Run: headless pygame with SDL's dummy video driver; simulated clock (each Clock.tick advances the game by its frame time, no real sleeping); random seed 0; keys injected as events and as key.get_pressed() state; no mouse input; restart key RETURN tapped at the start of phases 3 and 4.
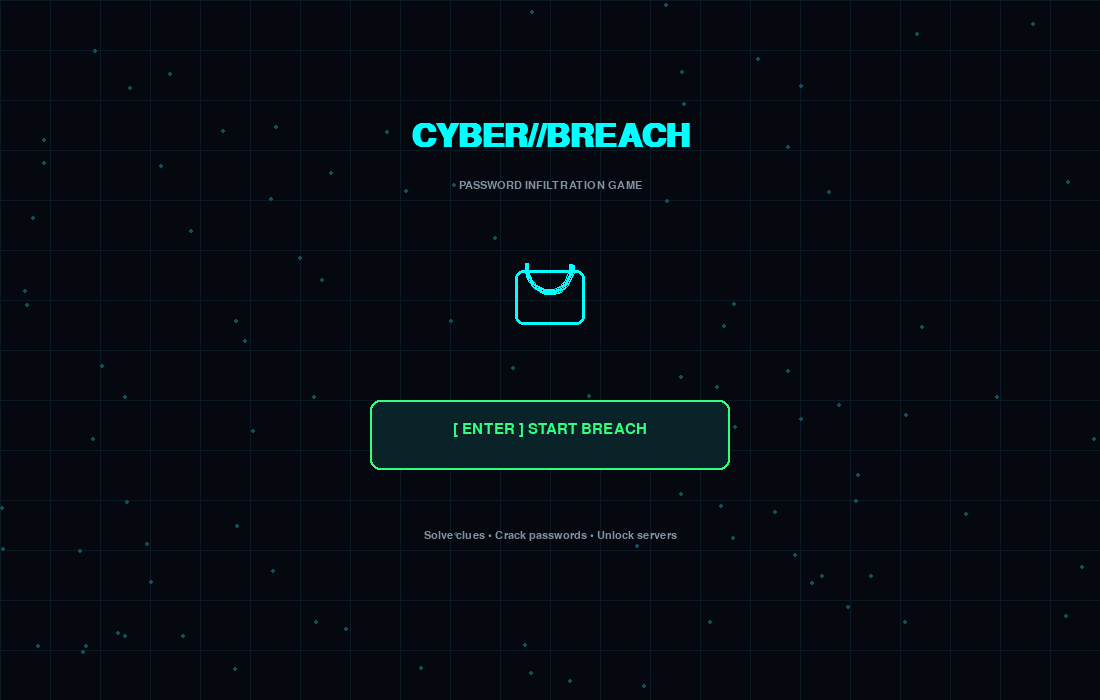
Frame 1 of 4 · flips 1–60 · no input
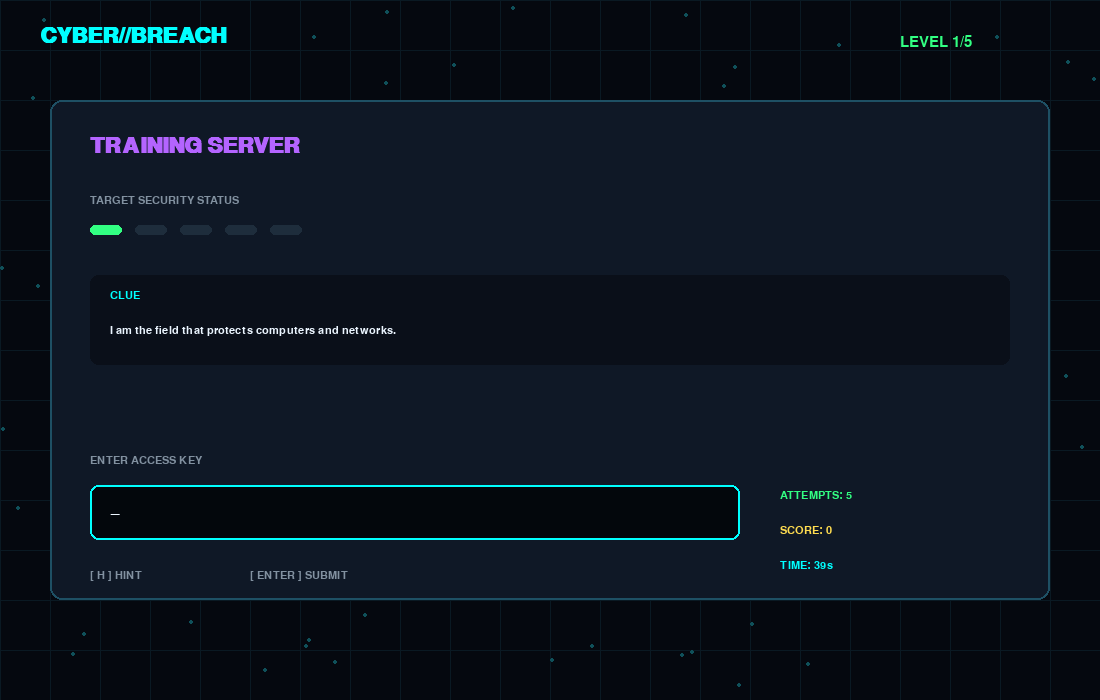
Frame 2 of 4 · flips 61–180 · tapped SPACE, RETURN · held RIGHT (→), D
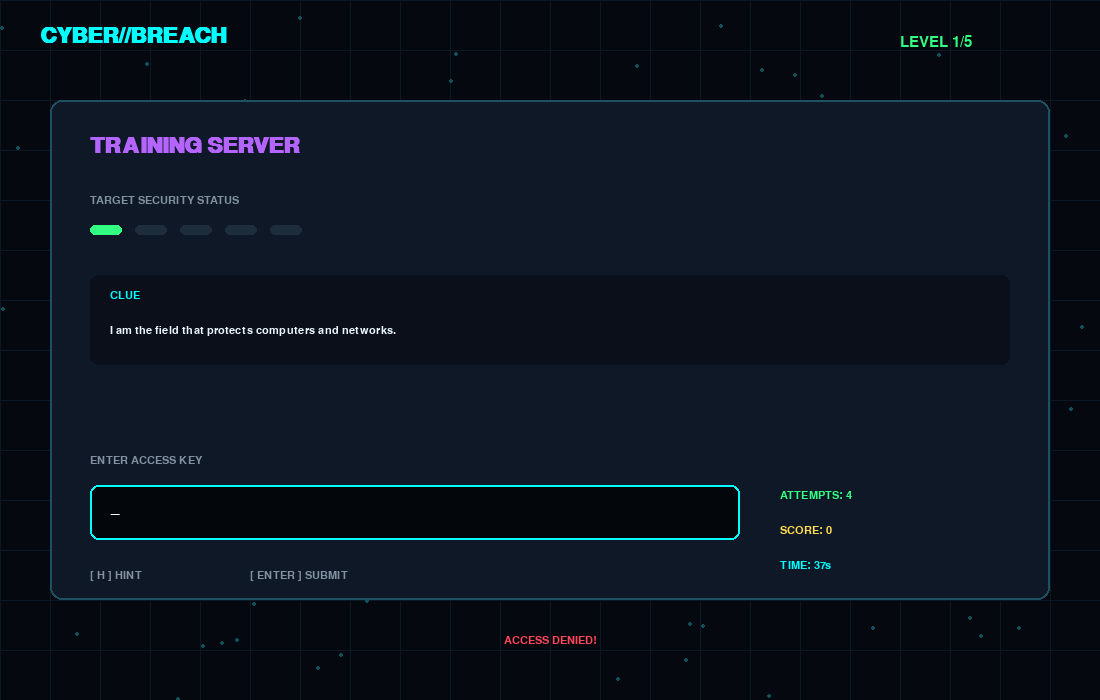
Frame 3 of 4 · flips 181–300 · tapped RETURN · held DOWN (↓), S
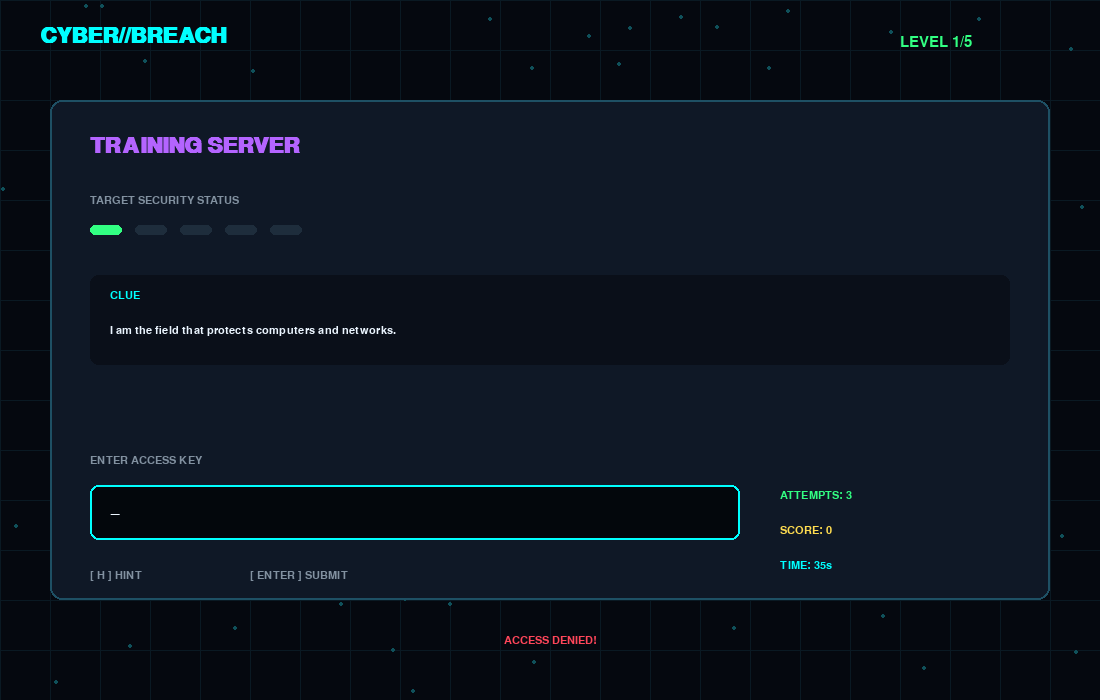
Frame 4 of 4 · flips 301–420 · tapped RETURN · held LEFT (←), A, UP (↑), W

The pygame program that drew these frames:

import pygame
import random
import sys

pygame.init()

# ---------------- WINDOW ----------------
WIDTH = 1100
HEIGHT = 700

screen = pygame.display.set_mode((WIDTH, HEIGHT))
pygame.display.set_caption("CYBER//BREACH - Password Hacker Game")

clock = pygame.time.Clock()

# ---------------- COLORS ----------------
BLACK = (5, 8, 15)
DARK = (10, 15, 25)
PANEL = (15, 24, 38)

CYAN = (0, 255, 255)
GREEN = (50, 255, 130)
RED = (255, 70, 90)
YELLOW = (255, 220, 80)
PURPLE = (180, 100, 255)

WHITE = (235, 245, 255)
GREY = (130, 145, 160)

# ---------------- FONTS ----------------
title_font = pygame.font.SysFont("consolas", 48, bold=True)
big_font = pygame.font.SysFont("consolas", 32, bold=True)
font = pygame.font.SysFont("consolas", 22)
small_font = pygame.font.SysFont("consolas", 17)

# ---------------- LEVELS ----------------
levels = [
    {
        "name": "TRAINING SERVER",
        "password": "CYBER7",
        "clue": "I am the field that protects computers and networks.",
        "hint": "Think about your degree."
    },

    {
        "name": "FIREWALL SERVER",
        "password": "FIREWALL",
        "clue": "I protect a network by controlling incoming traffic.",
        "hint": "I act like a security barrier."
    },

    {
        "name": "SHADOW SERVER",
        "password": "SHADOW9",
        "clue": "I follow you but disappear when there is no light.",
        "hint": "Look behind you."
    },

    {
        "name": "QUANTUM SERVER",
        "password": "QUANTUM",
        "clue": "I belong to the strange world of advanced physics.",
        "hint": "Think about quantum computers."
    },

    {
        "name": "FINAL SERVER",
        "password": "ZEROCOOL",
        "clue": "A legendary hacker-inspired name. It starts with ZERO.",
        "hint": "ZERO + COOL."
    }
]

# ---------------- GAME VARIABLES ----------------
game_state = "menu"

level = 0
attempts = 5
score = 0

password_input = ""

hint_used = False

time_limit = 40
start_time = 0

message = ""
message_color = WHITE

# ---------------- BACKGROUND PARTICLES ----------------
particles = []

for i in range(100):
    particles.append([
        random.randint(0, WIDTH),
        random.randint(0, HEIGHT),
        random.randint(1, 3)
    ])


# ==================================================
# FUNCTIONS
# ==================================================

def draw_text(text, font, color, x, y, center=False):

    image = font.render(text, True, color)

    if center:
        x = x - image.get_width() // 2

    screen.blit(image, (x, y))


def draw_background():

    screen.fill(BLACK)

    # Grid
    for x in range(0, WIDTH, 50):
        pygame.draw.line(
            screen,
            (10, 25, 35),
            (x, 0),
            (x, HEIGHT)
        )

    for y in range(0, HEIGHT, 50):
        pygame.draw.line(
            screen,
            (10, 25, 35),
            (0, y),
            (WIDTH, y)
        )

    # Moving particles
    for particle in particles:

        x, y, speed = particle

        pygame.draw.circle(
            screen,
            (15, 80, 90),
            (x, y),
            2
        )

        particle[1] -= speed

        if particle[1] < 0:
            particle[1] = HEIGHT
            particle[0] = random.randint(0, WIDTH)


def draw_panel(x, y, width, height):

    pygame.draw.rect(
        screen,
        PANEL,
        (x, y, width, height),
        border_radius=12
    )

    pygame.draw.rect(
        screen,
        (30, 80, 100),
        (x, y, width, height),
        2,
        border_radius=12
    )


def start_game():

    global game_state
    global level
    global attempts
    global score
    global password_input
    global hint_used
    global start_time
    global message

    game_state = "game"

    level = 0
    attempts = 5
    score = 0

    password_input = ""

    hint_used = False

    message = ""

    start_time = pygame.time.get_ticks()


# ==================================================
# MENU
# ==================================================

def draw_menu():

    draw_background()

    draw_text(
        "CYBER//BREACH",
        title_font,
        CYAN,
        WIDTH // 2,
        120,
        True
    )

    draw_text(
        "PASSWORD INFILTRATION GAME",
        small_font,
        GREY,
        WIDTH // 2,
        180,
        True
    )

    # Lock icon

    pygame.draw.rect(
        screen,
        CYAN,
        (WIDTH // 2 - 35, 270, 70, 55),
        3,
        border_radius=8
    )

    pygame.draw.arc(
        screen,
        CYAN,
        (WIDTH // 2 - 25, 235, 50, 60),
        3.14,
        6.28,
        4
    )

    # Start button

    pygame.draw.rect(
        screen,
        (10, 35, 40),
        (WIDTH // 2 - 180, 400, 360, 70),
        border_radius=10
    )

    pygame.draw.rect(
        screen,
        GREEN,
        (WIDTH // 2 - 180, 400, 360, 70),
        2,
        border_radius=10
    )

    draw_text(
        "[ ENTER ] START BREACH",
        font,
        GREEN,
        WIDTH // 2,
        422,
        True
    )

    draw_text(
        "Solve clues • Crack passwords • Unlock servers",
        small_font,
        GREY,
        WIDTH // 2,
        530,
        True
    )


# ==================================================
# GAME SCREEN
# ==================================================

def draw_game():

    draw_background()

    current_level = levels[level]

    # Header

    draw_text(
        "CYBER//BREACH",
        big_font,
        CYAN,
        40,
        25
    )

    draw_text(
        f"LEVEL {level + 1}/5",
        font,
        GREEN,
        900,
        35
    )

    # Main panel

    draw_panel(
        50,
        100,
        1000,
        500
    )

    # Server name

    draw_text(
        current_level["name"],
        big_font,
        PURPLE,
        90,
        135
    )

    draw_text(
        "TARGET SECURITY STATUS",
        small_font,
        GREY,
        90,
        195
    )

    # Security bars

    for i in range(5):

        color = GREEN if i <= level else (30, 45, 60)

        pygame.draw.rect(
            screen,
            color,
            (90 + i * 45, 225, 32, 10),
            border_radius=5
        )

    # Clue box

    pygame.draw.rect(
        screen,
        DARK,
        (90, 275, 920, 90),
        border_radius=8
    )

    draw_text(
        "CLUE",
        small_font,
        CYAN,
        110,
        290
    )

    draw_text(
        current_level["clue"],
        small_font,
        WHITE,
        110,
        325
    )

    # Hint

    if hint_used:

        pygame.draw.rect(
            screen,
            (35, 30, 50),
            (90, 380, 920, 55),
            border_radius=8
        )

        draw_text(
            "HINT: " + current_level["hint"],
            small_font,
            YELLOW,
            110,
            397
        )

    # Input label

    draw_text(
        "ENTER ACCESS KEY",
        small_font,
        GREY,
        90,
        455
    )

    # Input box

    pygame.draw.rect(
        screen,
        (3, 7, 12),
        (90, 485, 650, 55),
        border_radius=8
    )

    pygame.draw.rect(
        screen,
        CYAN,
        (90, 485, 650, 55),
        2,
        border_radius=8
    )

    draw_text(
        password_input + "_",
        font,
        WHITE,
        110,
        500
    )

    # Attempts

    draw_text(
        f"ATTEMPTS: {attempts}",
        small_font,
        RED if attempts <= 2 else GREEN,
        780,
        490
    )

    # Score

    draw_text(
        f"SCORE: {score}",
        small_font,
        YELLOW,
        780,
        525
    )

    # Timer

    elapsed = (pygame.time.get_ticks() - start_time) // 1000

    remaining = max(
        0,
        time_limit - elapsed
    )

    draw_text(
        f"TIME: {remaining}s",
        small_font,
        RED if remaining <= 10 else CYAN,
        780,
        560
    )

    # Controls

    draw_text(
        "[ H ] HINT",
        small_font,
        GREY,
        90,
        570
    )

    draw_text(
        "[ ENTER ] SUBMIT",
        small_font,
        GREY,
        250,
        570
    )

    # Message

    if message:

        draw_text(
            message,
            small_font,
            message_color,
            WIDTH // 2,
            635,
            True
        )


# ==================================================
# WIN SCREEN
# ==================================================

def draw_win():

    draw_background()

    draw_text(
        "ACCESS GRANTED",
        title_font,
        GREEN,
        WIDTH // 2,
        180,
        True
    )

    draw_text(
        "ALL SECURITY NODES UNLOCKED",
        big_font,
        CYAN,
        WIDTH // 2,
        260,
        True
    )

    draw_text(
        f"FINAL SCORE: {score}",
        big_font,
        YELLOW,
        WIDTH // 2,
        340,
        True
    )

    pygame.draw.rect(
        screen,
        (10, 35, 40),
        (WIDTH // 2 - 180, 450, 360, 65),
        border_radius=10
    )

    pygame.draw.rect(
        screen,
        GREEN,
        (WIDTH // 2 - 180, 450, 360, 65),
        2,
        border_radius=10
    )

    draw_text(
        "[ ENTER ] PLAY AGAIN",
        font,
        GREEN,
        WIDTH // 2,
        470,
        True
    )


# ==================================================
# GAME OVER
# ==================================================

def draw_game_over():

    draw_background()

    draw_text(
        "ACCESS DENIED",
        title_font,
        RED,
        WIDTH // 2,
        180,
        True
    )

    draw_text(
        "SECURITY SYSTEM LOCKED",
        big_font,
        GREY,
        WIDTH // 2,
        260,
        True
    )

    draw_text(
        f"FINAL SCORE: {score}",
        big_font,
        YELLOW,
        WIDTH // 2,
        340,
        True
    )

    pygame.draw.rect(
        screen,
        (40, 15, 20),
        (WIDTH // 2 - 180, 450, 360, 65),
        border_radius=10
    )

    pygame.draw.rect(
        screen,
        RED,
        (WIDTH // 2 - 180, 450, 360, 65),
        2,
        border_radius=10
    )

    draw_text(
        "[ ENTER ] RETRY",
        font,
        RED,
        WIDTH // 2,
        470,
        True
    )


# ==================================================
# MAIN LOOP
# ==================================================

running = True

while running:

    for event in pygame.event.get():

        if event.type == pygame.QUIT:

            running = False

        # ---------------- MENU ----------------

        if game_state == "menu":

            if event.type == pygame.KEYDOWN:

                if event.key == pygame.K_RETURN:

                    start_game()

        # ---------------- GAME ----------------

        elif game_state == "game":

            if event.type == pygame.KEYDOWN:

                # Backspace
                if event.key == pygame.K_BACKSPACE:

                    password_input = password_input[:-1]

                # Hint
                elif event.key == pygame.K_h:

                    hint_used = True

                # Submit
                elif event.key == pygame.K_RETURN:

                    correct_password = levels[level]["password"]

                    if password_input.upper() == correct_password:

                        score += 100

                        if not hint_used:
                            score += 25

                        level += 1

                        if level >= len(levels):

                            game_state = "win"

                        else:

                            attempts = 5
                            password_input = ""
                            hint_used = False

                            start_time = pygame.time.get_ticks()

                            message = "ACCESS GRANTED!"
                            message_color = GREEN

                    else:

                        attempts -= 1

                        password_input = ""

                        message = "ACCESS DENIED!"
                        message_color = RED

                        if attempts <= 0:

                            game_state = "gameover"

                # Letters / numbers
                elif event.unicode.isalnum():

                    if len(password_input) < 20:

                        password_input += event.unicode

        # ---------------- END SCREENS ----------------

        elif game_state == "win":

            if event.type == pygame.KEYDOWN:

                if event.key == pygame.K_RETURN:

                    start_game()

        elif game_state == "gameover":

            if event.type == pygame.KEYDOWN:

                if event.key == pygame.K_RETURN:

                    start_game()

    # ---------------- TIMER CHECK ----------------

    if game_state == "game":

        elapsed = (pygame.time.get_ticks() - start_time) // 1000

        if elapsed >= time_limit:

            attempts -= 1

            start_time = pygame.time.get_ticks()

            password_input = ""

            message = "TIME EXPIRED!"
            message_color = RED

            if attempts <= 0:

                game_state = "gameover"

    # ---------------- DRAW ----------------

    if game_state == "menu":

        draw_menu()

    elif game_state == "game":

        draw_game()

    elif game_state == "win":

        draw_win()

    elif game_state == "gameover":

        draw_game_over()

    pygame.display.flip()

    clock.tick(60)


pygame.quit()
sys.exit()
